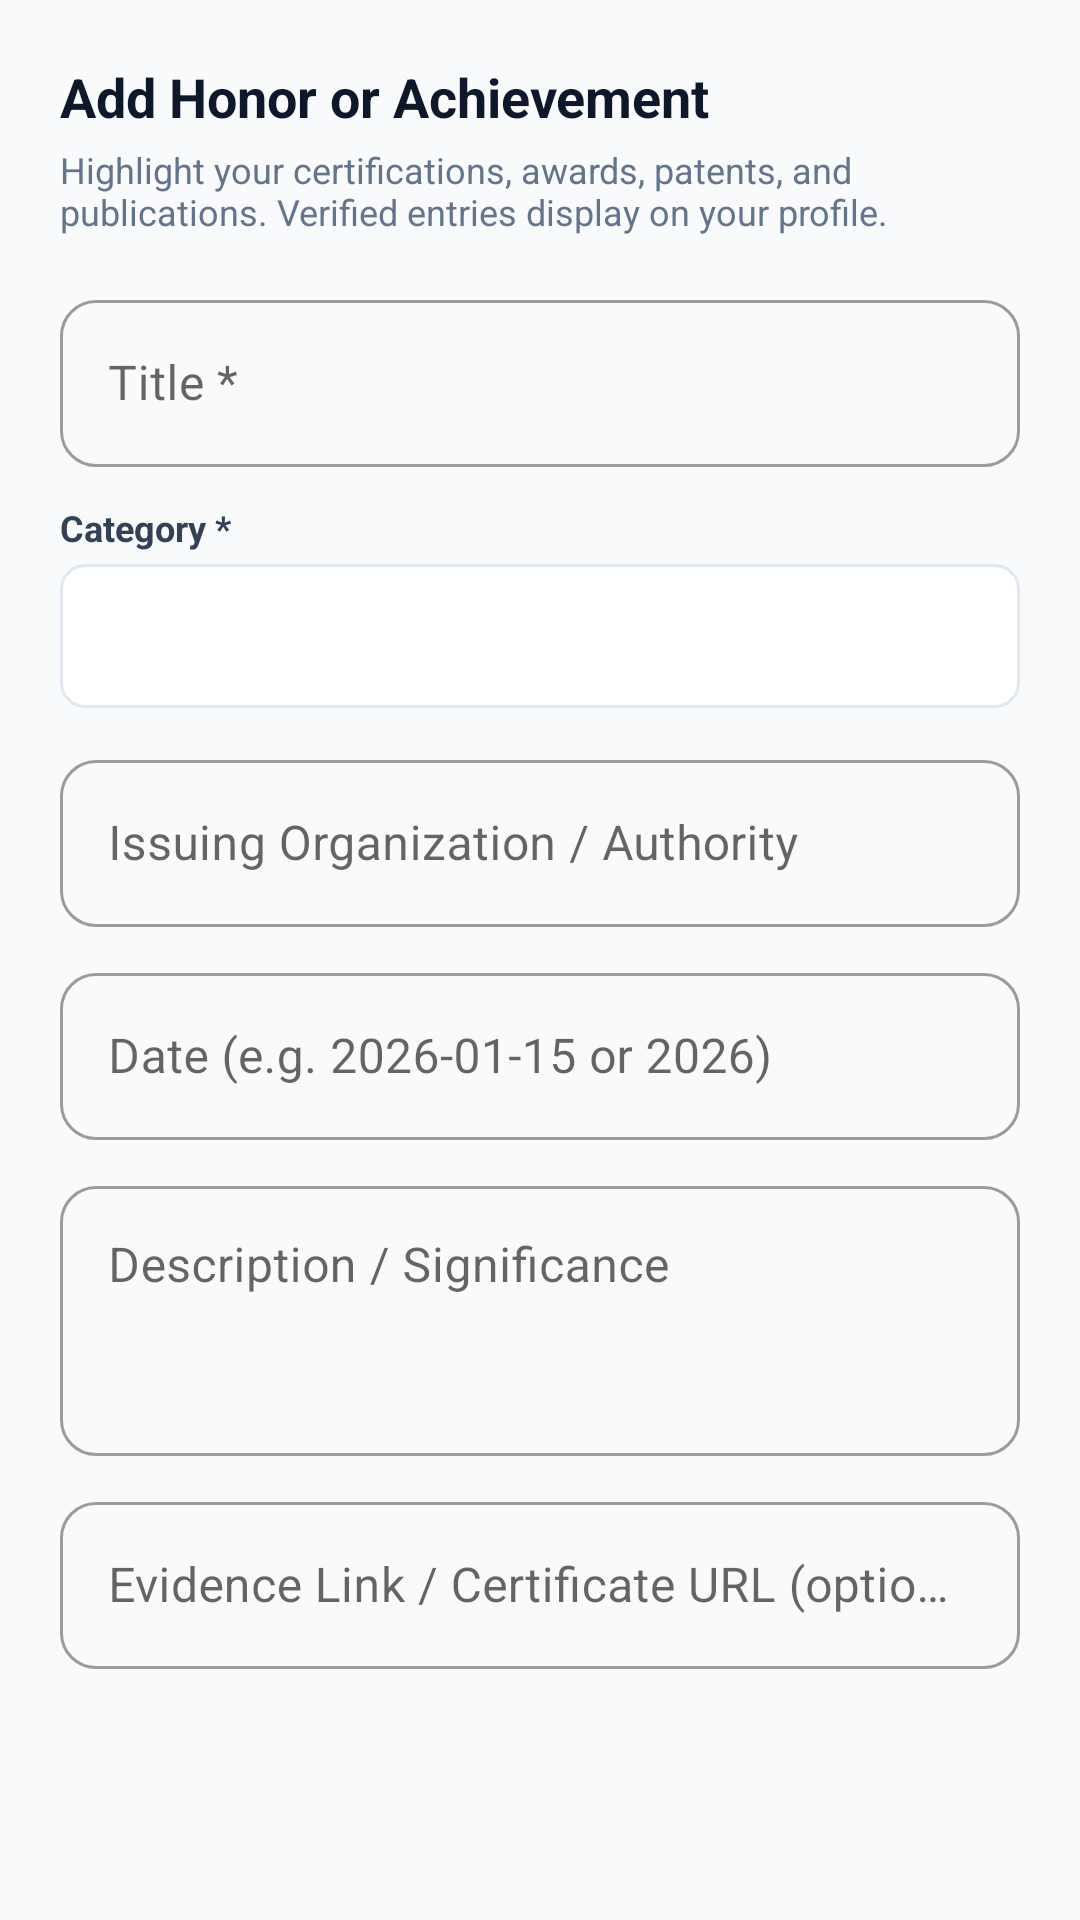

Here is an Android app screen rendered from its layout file. Give the layout XML and the strings, colors and styles it references.
<!-- AndroidManifest.xml: application theme Theme.AlumniConnect -->
<!-- res/layout/dialog_submit_achievement.xml -->
<?xml version="1.0" encoding="utf-8"?>
<ScrollView xmlns:android="http://schemas.android.com/apk/res/android"
    xmlns:app="http://schemas.android.com/apk/res-auto"
    android:layout_width="match_parent"
    android:layout_height="wrap_content"
    android:padding="20dp">

    <LinearLayout
        android:layout_width="match_parent"
        android:layout_height="wrap_content"
        android:orientation="vertical">

        <TextView
            android:layout_width="wrap_content"
            android:layout_height="wrap_content"
            android:text="Add Honor or Achievement"
            android:textColor="@color/text_primary"
            android:textSize="18sp"
            android:textStyle="bold" />

        <TextView
            android:layout_width="wrap_content"
            android:layout_height="wrap_content"
            android:layout_marginTop="4dp"
            android:text="Highlight your certifications, awards, patents, and publications. Verified entries display on your profile."
            android:textColor="@color/text_muted"
            android:textSize="12sp" />

        <com.google.android.material.textfield.TextInputLayout
            android:layout_width="match_parent"
            android:layout_height="wrap_content"
            android:layout_marginTop="16dp"
            android:hint="Title *"
            style="@style/Widget.MaterialComponents.TextInputLayout.OutlinedBox">
            <com.google.android.material.textfield.TextInputEditText
                android:id="@+id/et_ach_title"
                android:layout_width="match_parent"
                android:layout_height="wrap_content"
                android:inputType="textCapSentences" />
        </com.google.android.material.textfield.TextInputLayout>

        <TextView
            android:layout_width="wrap_content"
            android:layout_height="wrap_content"
            android:layout_marginTop="12dp"
            android:text="Category *"
            android:textColor="@color/text_secondary"
            android:textSize="12sp"
            android:textStyle="bold" />

        <Spinner
            android:id="@+id/spinner_ach_category"
            android:layout_width="match_parent"
            android:layout_height="48dp"
            android:layout_marginTop="4dp"
            android:background="@drawable/bg_input_outline"
            android:paddingHorizontal="8dp" />

        <com.google.android.material.textfield.TextInputLayout
            android:layout_width="match_parent"
            android:layout_height="wrap_content"
            android:layout_marginTop="12dp"
            android:hint="Issuing Organization / Authority"
            style="@style/Widget.MaterialComponents.TextInputLayout.OutlinedBox">
            <com.google.android.material.textfield.TextInputEditText
                android:id="@+id/et_ach_issuer"
                android:layout_width="match_parent"
                android:layout_height="wrap_content"
                android:inputType="textCapWords" />
        </com.google.android.material.textfield.TextInputLayout>

        <com.google.android.material.textfield.TextInputLayout
            android:layout_width="match_parent"
            android:layout_height="wrap_content"
            android:layout_marginTop="10dp"
            android:hint="Date (e.g. 2026-01-15 or 2026)"
            style="@style/Widget.MaterialComponents.TextInputLayout.OutlinedBox">
            <com.google.android.material.textfield.TextInputEditText
                android:id="@+id/et_ach_date"
                android:layout_width="match_parent"
                android:layout_height="wrap_content"
                android:inputType="text" />
        </com.google.android.material.textfield.TextInputLayout>

        <com.google.android.material.textfield.TextInputLayout
            android:layout_width="match_parent"
            android:layout_height="wrap_content"
            android:layout_marginTop="10dp"
            android:hint="Description / Significance"
            style="@style/Widget.MaterialComponents.TextInputLayout.OutlinedBox">
            <com.google.android.material.textfield.TextInputEditText
                android:id="@+id/et_ach_desc"
                android:layout_width="match_parent"
                android:layout_height="90dp"
                android:gravity="top"
                android:inputType="textMultiLine|textCapSentences" />
        </com.google.android.material.textfield.TextInputLayout>

        <com.google.android.material.textfield.TextInputLayout
            android:layout_width="match_parent"
            android:layout_height="wrap_content"
            android:layout_marginTop="10dp"
            android:hint="Evidence Link / Certificate URL (optional)"
            style="@style/Widget.MaterialComponents.TextInputLayout.OutlinedBox">
            <com.google.android.material.textfield.TextInputEditText
                android:id="@+id/et_ach_url"
                android:layout_width="match_parent"
                android:layout_height="wrap_content"
                android:inputType="textUri" />
        </com.google.android.material.textfield.TextInputLayout>

        <ProgressBar
            android:id="@+id/progress_dialog_ach"
            android:layout_width="32dp"
            android:layout_height="32dp"
            android:layout_gravity="center"
            android:layout_marginTop="12dp"
            android:indeterminateTint="@color/primary"
            android:visibility="gone" />

    </LinearLayout>
</ScrollView>
<!-- resources referenced by this layout -->
<resources>
  <color name="primary">#1D4ED8</color>
  <color name="text_muted">#64748B</color>
  <color name="text_primary">#0F172A</color>
  <color name="text_secondary">#334155</color>
  <!-- drawable bg_input_outline (drawable) -->
  <?xml version="1.0" encoding="utf-8"?>
  <shape xmlns:android="http://schemas.android.com/apk/res/android"
      android:shape="rectangle">
      <corners android:radius="8dp" />
      <stroke android:width="1dp" android:color="@color/border" />
      <solid android:color="@color/input_background" />
  </shape>
  <style name="Theme.AlumniConnect" parent="Theme.MaterialComponents.DayNight.DarkActionBar">
          <item name="colorPrimary">@color/primary</item>
          <item name="colorPrimaryVariant">@color/primary_dark</item>
          <item name="colorOnPrimary">@color/white</item>
          <item name="colorSecondary">@color/accent</item>
          <item name="colorOnSecondary">@color/white</item>
          <item name="android:statusBarColor">@color/primary_dark</item>
          <item name="android:windowBackground">@color/background</item>
  
          
          <item name="android:textColor">@color/text_primary</item>
          <item name="android:textColorPrimary">@color/text_primary</item>
          <item name="android:textColorSecondary">@color/text_secondary</item>
          <item name="android:textColorHint">@color/text_muted</item>
          <item name="android:editTextColor">@color/text_primary</item>
  
          
          <item name="textInputStyle">@style/Widget.AlumniConnect.TextInputLayout</item>
          <item name="editTextStyle">@style/Widget.AlumniConnect.EditText</item>
      </style>
  <color name="border">#E2E8F0</color>
  <color name="input_background">#FFFFFF</color>
  <color name="primary_dark">#1E40AF</color>
  <color name="white">#FFFFFF</color>
  <color name="accent">#4F46E5</color>
  <color name="background">#F8FAFC</color>
  <style name="Widget.AlumniConnect.TextInputLayout" parent="Widget.MaterialComponents.TextInputLayout.OutlinedBox">
          <item name="boxBackgroundMode">outline</item>
          <item name="boxBackgroundColor">@color/input_background</item>
          <item name="boxStrokeColor">@color/text_box_stroke</item>
          <item name="boxStrokeWidth">1.5dp</item>
          <item name="boxStrokeWidthFocused">2dp</item>
          <item name="boxCornerRadiusTopStart">12dp</item>
          <item name="boxCornerRadiusTopEnd">12dp</item>
          <item name="boxCornerRadiusBottomStart">12dp</item>
          <item name="boxCornerRadiusBottomEnd">12dp</item>
          <item name="hintTextColor">@color/text_box_hint</item>
          <item name="android:textColorHint">@color/text_muted</item>
          <item name="boxStrokeErrorColor">@color/error</item>
          <item name="errorTextColor">@color/error</item>
      </style>
  <style name="Widget.AlumniConnect.EditText" parent="Widget.MaterialComponents.TextInputEditText.OutlinedBox">
          <item name="android:textColor">@color/text_primary</item>
          <item name="android:textColorHint">@color/text_muted</item>
      </style>
  <color name="error">#EF4444</color>
</resources>
